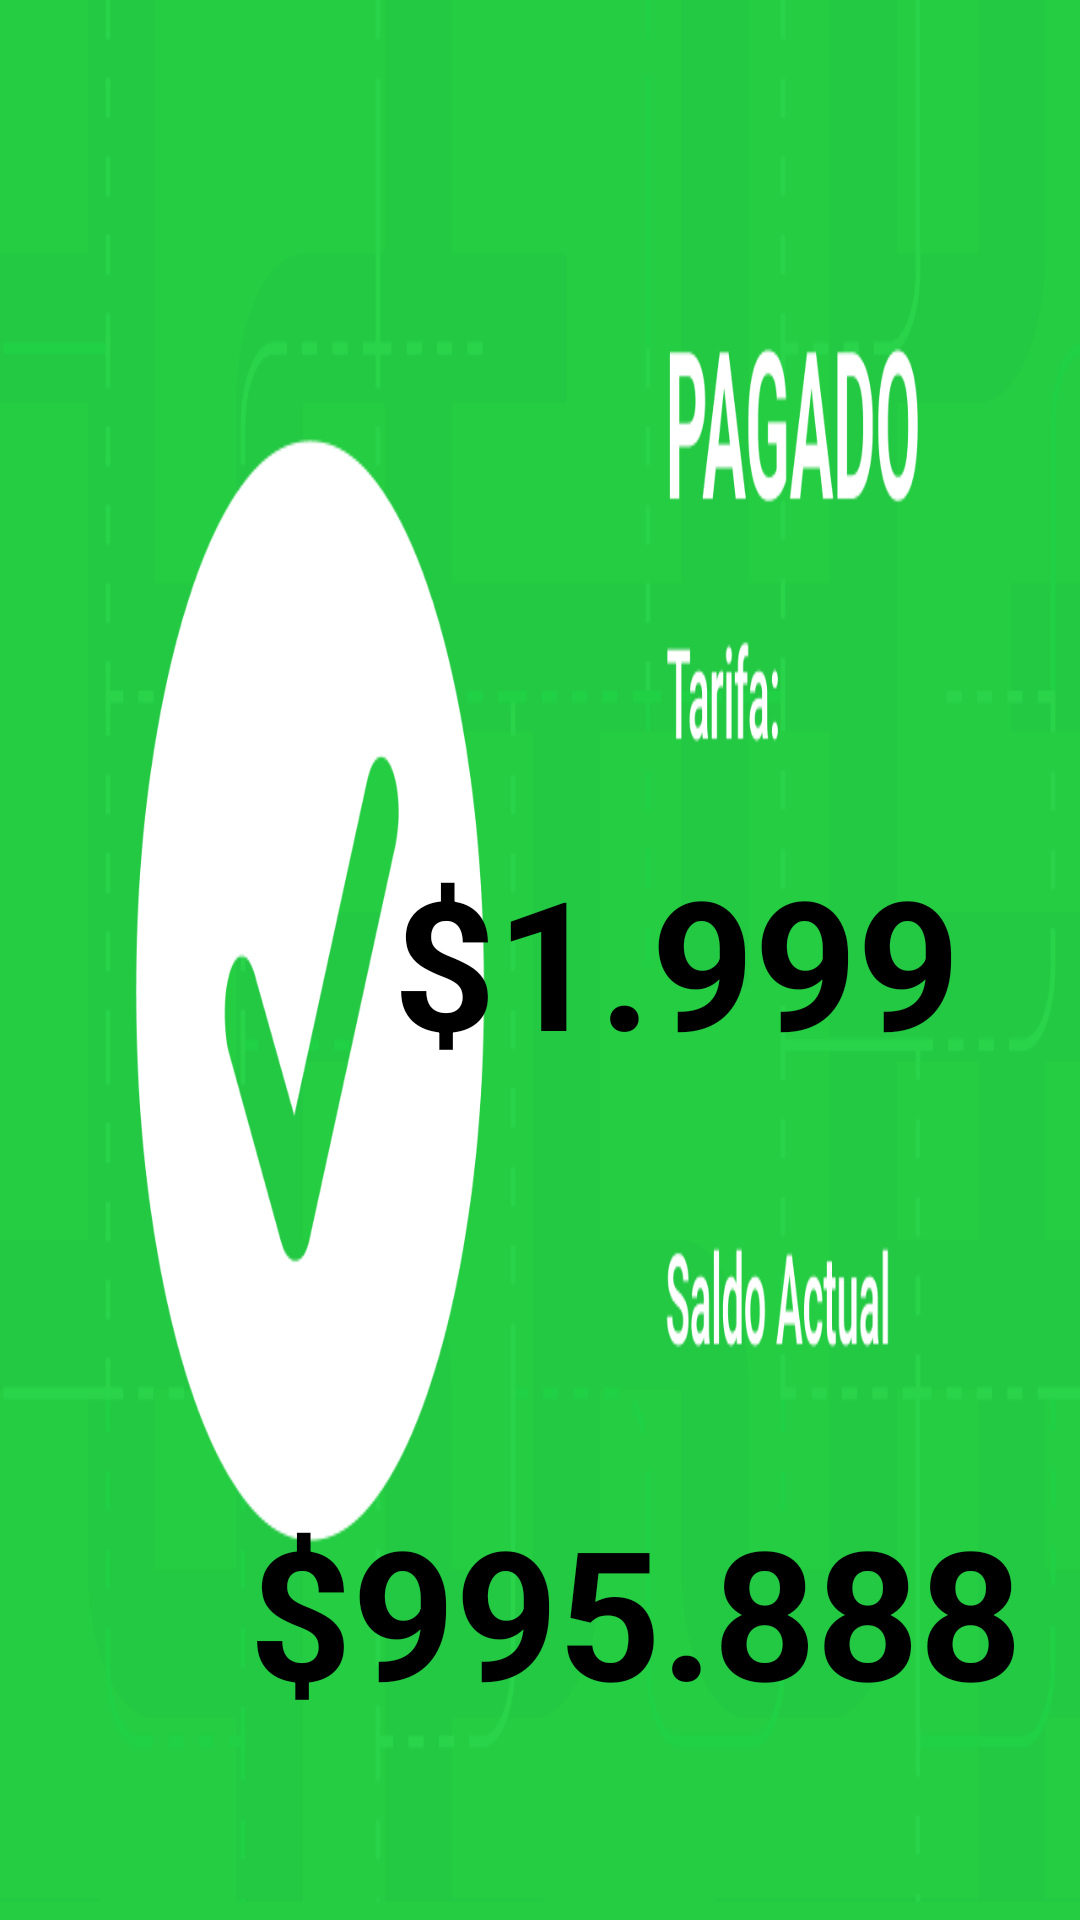

The Android layout XML behind this screen, and the referenced resources:
<!-- AndroidManifest.xml: application theme Theme.Lolaecu -->
<!-- res/layout/fragment_successful_payment.xml -->
<?xml version="1.0" encoding="utf-8"?>
<androidx.constraintlayout.widget.ConstraintLayout xmlns:android="http://schemas.android.com/apk/res/android"
    android:layout_width="match_parent"
    android:layout_height="match_parent"
    xmlns:app="http://schemas.android.com/apk/res-auto"
    android:background="@drawable/tps530_pago_exitoso_blanco">

    <TextView
        android:id="@+id/TV_payment_rate"
        android:layout_width="wrap_content"
        android:layout_height="wrap_content"
        android:text="$1.999"
        android:textColor="#000"
        android:textSize="60sp"
        android:textStyle="bold"
        app:layout_constraintBottom_toBottomOf="parent"
        app:layout_constraintEnd_toEndOf="parent"
        app:layout_constraintHorizontal_bias="0.766"
        app:layout_constraintStart_toStartOf="parent"
        app:layout_constraintTop_toTopOf="parent" />

    <TextView
        android:id="@+id/TV_current_balance"
        android:layout_width="wrap_content"
        android:layout_height="wrap_content"
        android:text="$995.888"
        android:textColor="#000"
        android:textSize="60sp"
        android:textStyle="bold"
        app:layout_constraintBottom_toBottomOf="parent"
        app:layout_constraintEnd_toEndOf="parent"
        app:layout_constraintHorizontal_bias="0.812"
        app:layout_constraintStart_toStartOf="parent"
        app:layout_constraintTop_toTopOf="parent"
        app:layout_constraintVertical_bias="0.887" />

</androidx.constraintlayout.widget.ConstraintLayout>
<!-- resources referenced by this layout -->
<resources>
  <!-- drawable tps530_pago_exitoso_blanco: png bitmap (drawable, 39481 bytes) -->
  <style name="Theme.Lolaecu" parent="Base.Theme.Lolaecu" />
  <style name="Base.Theme.Lolaecu" parent="Theme.Material3.DayNight.NoActionBar">
          
          
      </style>
</resources>
